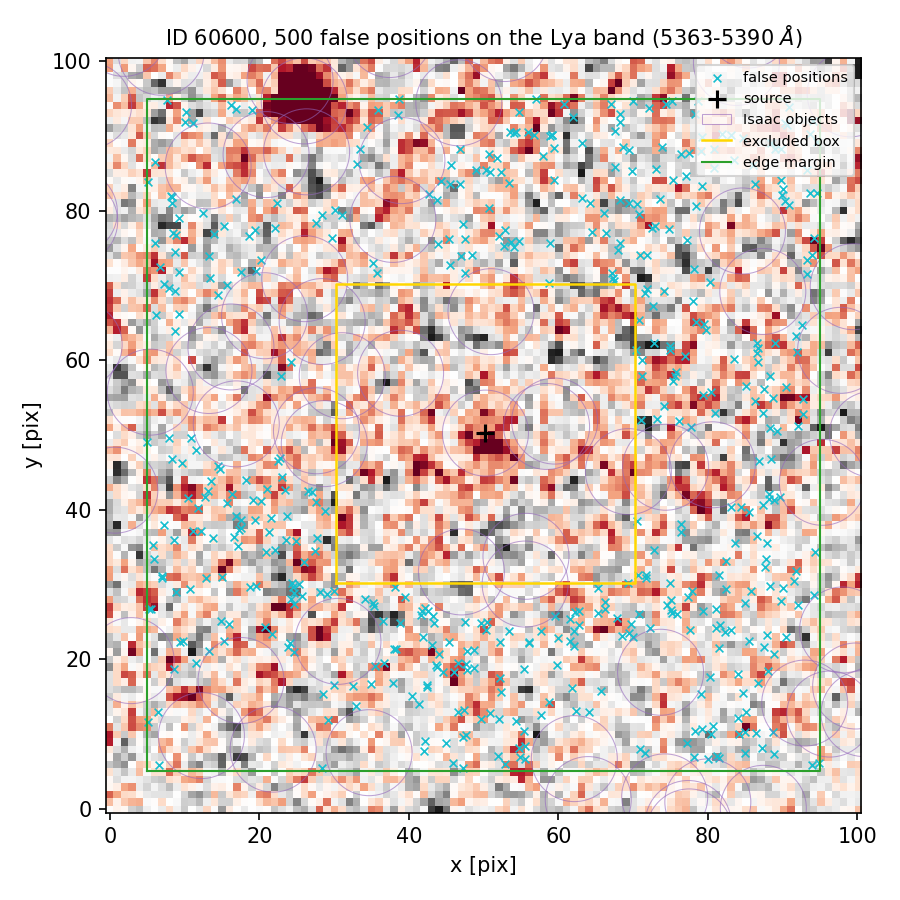

The table this chart was drawn from, first rows:
index, ra, dec, x_pix, y_pix, nearest_isaac_arcsec
0, 150.1, 2.373, 41.99, 7.745, 1.463
1, 150.1, 2.376, 8.831, 76.73, 2.043
2, 150.1, 2.373, 52.25, 22.27, 1.694
3, 150.1, 2.374, 47.51, 24.93, 1.355
4, 150.1, 2.376, 68.3, 75.72, 3.28
5, 150.1, 2.374, 29, 28.78, 1.31
6, 150.1, 2.376, 78.36, 65.15, 1.97
7, 150.1, 2.375, 16.32, 42.12, 1.879
8, 150.1, 2.374, 92.07, 27.21, 1.357
9, 150.1, 2.376, 89.02, 62.37, 1.408
10, 150.1, 2.375, 75.28, 57.26, 2.321
11, 150.1, 2.374, 61.53, 25.41, 1.516
12, 150.1, 2.376, 13.9, 76.85, 1.835
13, 150.1, 2.373, 84.15, 10.03, 1.943
14, 150.1, 2.376, 67.41, 70.55, 3.384
15, 150.1, 2.373, 56.04, 22.23, 1.571
16, 150.1, 2.377, 89.77, 84.11, 1.708
17, 150.1, 2.375, 23.09, 44.4, 1.429
18, 150.1, 2.377, 55.91, 90.48, 2.008
19, 150.1, 2.376, 74.91, 61.4, 2.937
20, 150.1, 2.375, 11.48, 47.97, 1.295
21, 150.1, 2.373, 85.45, 22.5, 2.246
22, 150.1, 2.374, 87.38, 40.69, 1.696
23, 150.1, 2.376, 6.13, 66.02, 2.054
24, 150.1, 2.375, 22.81, 46.88, 1.215
25, 150.1, 2.374, 41.71, 26.49, 1.487
26, 150.1, 2.376, 15.72, 70.07, 1.289
27, 150.1, 2.373, 79.99, 6.722, 1.159
28, 150.1, 2.375, 92.68, 54.81, 1.651
29, 150.1, 2.374, 28.14, 29, 1.402
30, 150.1, 2.377, 90.53, 91.44, 1.896
31, 150.1, 2.373, 80.31, 17.65, 1.335
32, 150.1, 2.377, 16.24, 94.21, 1.631
33, 150.1, 2.377, 46.86, 83.55, 1.682
34, 150.1, 2.377, 59.46, 88.34, 2.833
35, 150.1, 2.373, 78.2, 6.955, 1.258
36, 150.1, 2.374, 76.42, 38.04, 1.587
37, 150.1, 2.376, 92.61, 64.71, 1.227
38, 150.1, 2.374, 84.44, 40.42, 1.36
39, 150.1, 2.376, 64.48, 77.22, 3.447
40, 150.1, 2.376, 71.13, 60.02, 2.841
41, 150.1, 2.376, 91.97, 61.11, 1.155
42, 150.1, 2.373, 24.6, 20.96, 1.216
43, 150.1, 2.377, 77, 84.7, 2.125
44, 150.1, 2.376, 86.5, 62.38, 1.376
45, 150.1, 2.374, 38.11, 29.63, 1.829
46, 150.1, 2.375, 74.15, 53.83, 1.628
47, 150.1, 2.376, 8.45, 77.07, 2.016
48, 150.1, 2.375, 88.7, 54.97, 2.21
49, 150.1, 2.373, 64.14, 12.93, 1.306
50, 150.1, 2.373, 55.42, 10.37, 1.527
51, 150.1, 2.376, 48.38, 74.04, 1.595
52, 150.1, 2.376, 13.41, 71.06, 1.778
53, 150.1, 2.377, 45.55, 83.55, 1.443
54, 150.1, 2.376, 67.27, 70.95, 3.378
55, 150.1, 2.373, 47.65, 9.901, 2.639
56, 150.1, 2.377, 53.44, 83.68, 2.542
57, 150.1, 2.374, 20.21, 41.21, 2.161
58, 150.1, 2.377, 79.15, 89.82, 2.209
59, 150.1, 2.377, 83.53, 86.84, 1.921
... 440 more rows
